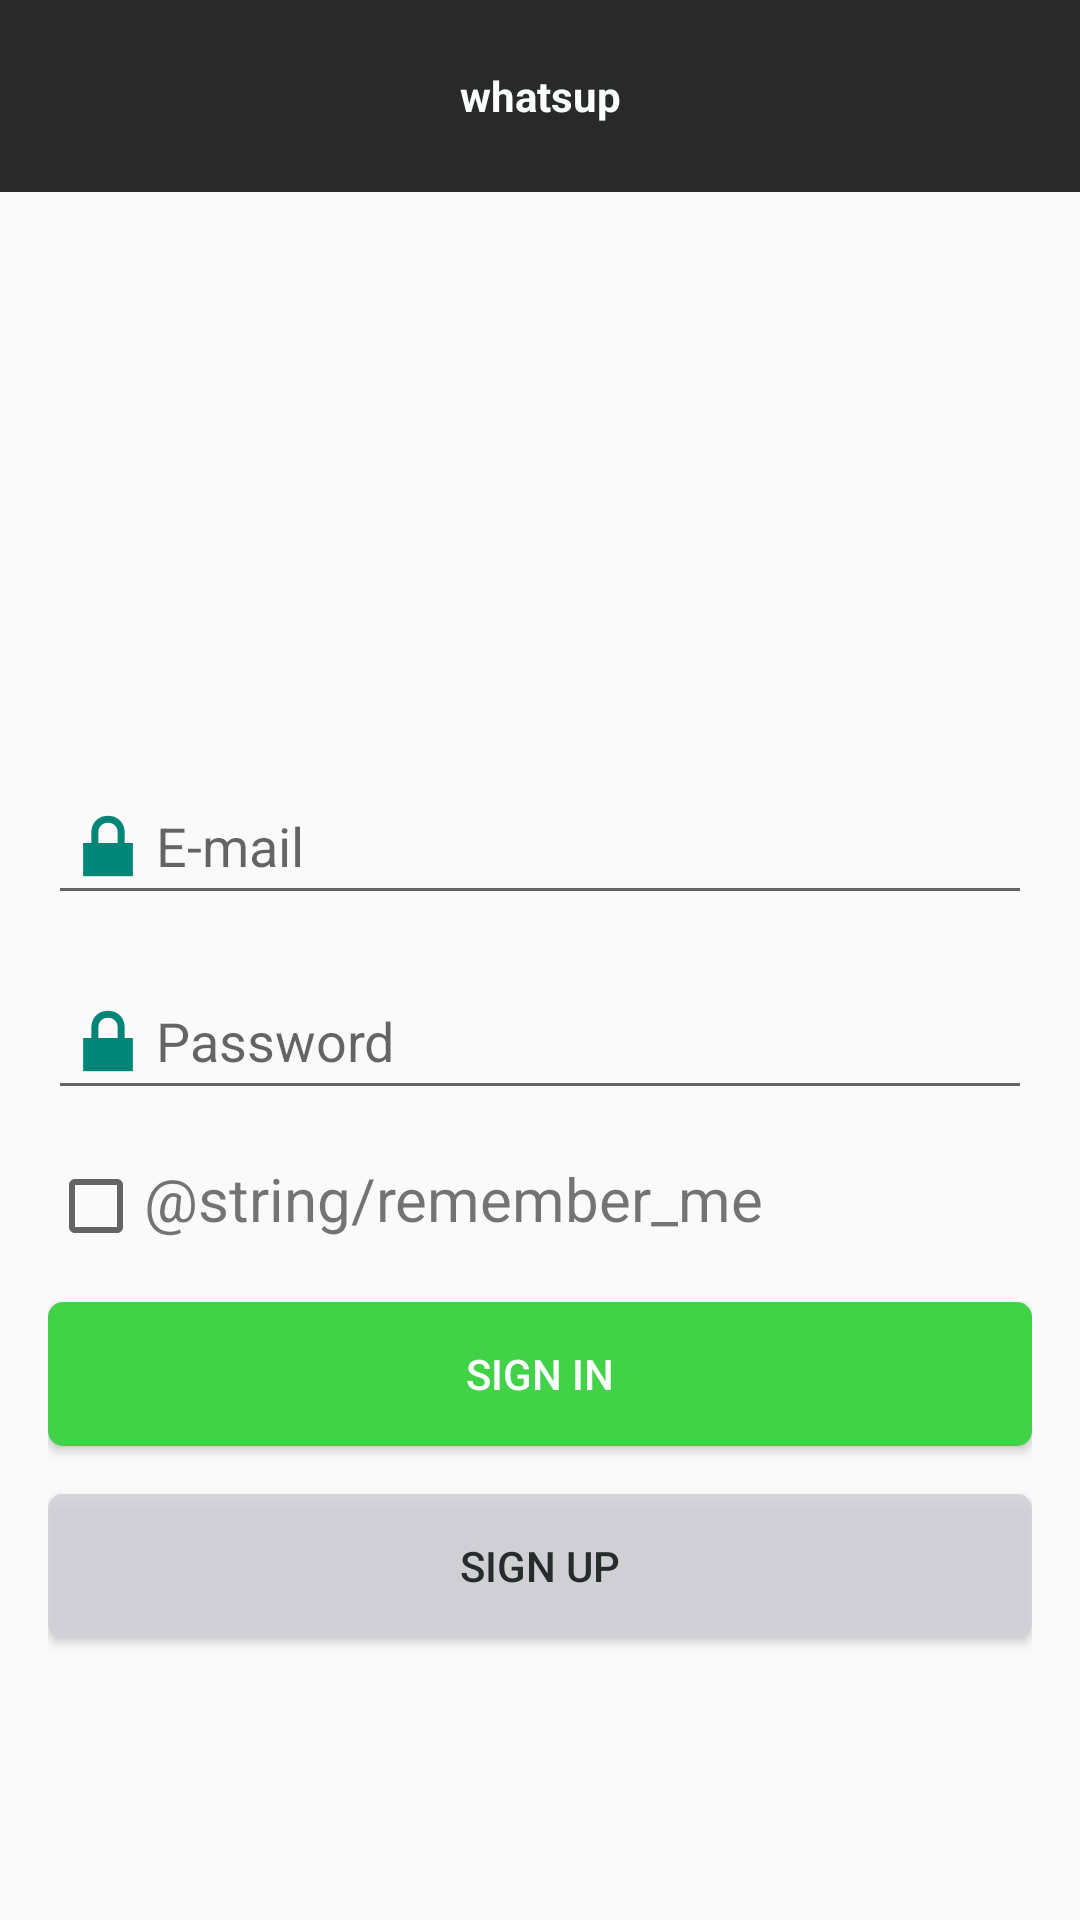

Write the Android layout XML for this screen, with the resource values it uses.
<!-- AndroidManifest.xml: application theme AppTheme -->
<!-- res/layout/activity_login.xml -->
<?xml version="1.0" encoding="utf-8"?>
<LinearLayout xmlns:android="http://schemas.android.com/apk/res/android"
    xmlns:tools="http://schemas.android.com/tools"
    xmlns:app="http://schemas.android.com/apk/res-auto"
    android:orientation="vertical"
    android:layout_width="match_parent"
    android:layout_height="match_parent"
    tools:context="com.example.lenovo.map.LoginActivity">

    <android.support.v7.widget.Toolbar
        android:id="@+id/login_toolbar"
        android:layout_width="match_parent"
        android:layout_height="0dp"
        android:layout_weight="0.1"
        android:background="#292929"
        android:textColor="?attr/android:textColorPrimary"
        app:layout_scrollFlags="scroll|enterAlways"
        >
        <TextView
            android:layout_width="wrap_content"
            android:layout_height="wrap_content"
            android:layout_gravity="center"
            android:id="@+id/text"
            android:textSize="@dimen/place_autocomplete_progress_size"
            android:textStyle="bold"
            android:text="@string/app_name"
            android:textColor="#fafefc"
            />
    </android.support.v7.widget.Toolbar>

    <LinearLayout
        android:orientation="horizontal"
        android:layout_width="match_parent"
        android:layout_height="0dp"
        android:layout_weight="0.25"
        >

        <LinearLayout
            android:orientation="horizontal"
            android:layout_width="0dp"
            android:layout_weight="0.3"
            android:layout_height="match_parent">
        </LinearLayout>

        <LinearLayout
            android:orientation="horizontal"
            android:layout_height="match_parent"
            android:layout_width="0dp"
            android:layout_weight="0.3">

            <ImageView
                android:id="@+id/login__map"
                android:layout_width="fill_parent"
                android:layout_height="fill_parent"
                android:layout_marginTop="@dimen/activity_vertical_margin"
                />
        </LinearLayout>

        <LinearLayout
            android:orientation="horizontal"
            android:layout_width="0dp"
            android:layout_weight="0.3"
            android:layout_height="match_parent">

        </LinearLayout>
    </LinearLayout>

    <RelativeLayout xmlns:android="http://schemas.android.com/apk/res/android"
        xmlns:tools="http://schemas.android.com/tools"
        android:layout_width="match_parent"
        android:layout_height="0dp"
        android:layout_weight="0.65"
        xmlns:app="http://schemas.android.com/apk/res-auto"
        android:paddingLeft="@dimen/activity_horizontal_margin"
        android:paddingRight="@dimen/activity_horizontal_margin"
        android:paddingTop="@dimen/activity_vertical_margin"
        android:paddingBottom="@dimen/activity_vertical_margin"
        tools:context="com.example.lenovo.map.LoginActivity">

        <EditText
            android:layout_width="fill_parent"
            android:layout_height="wrap_content"
            android:inputType="textEmailAddress"
            android:ems="10"
            android:id="@+id/edt_login_email"
            android:hint="@string/username"
            android:layout_marginTop="@dimen/activity_horizontal_margin"
            android:layout_alignParentTop="true"
            android:layout_centerHorizontal="true"
            android:drawableLeft="@android:drawable/ic_lock_lock"
            />

        <EditText
            android:layout_width="fill_parent"
            android:layout_height="wrap_content"
            android:inputType="textPassword"
            android:ems="10"
            android:id="@+id/edt_login_password"
            android:hint="@string/password"
            android:shadowColor="#00ff00ff"
            android:layout_below="@+id/edt_login_email"
            android:layout_alignStart="@+id/edt_login_email"
            android:layout_marginTop="@dimen/activity_vertical_margin"
            android:drawableLeft="@android:drawable/ic_lock_lock"
            />

        <CheckBox
            android:layout_width="wrap_content"
            android:layout_height="wrap_content"
            android:layout_below="@id/edt_login_password"
            android:id="@+id/chbox_login_remember"
            android:layout_marginTop="@dimen/activity_vertical_margin"/>
        <TextView
            android:layout_width="wrap_content"
            android:layout_height="wrap_content"
            android:layout_toRightOf="@+id/chbox_login_remember"
            android:layout_below="@id/edt_login_password"
            android:text="@string/remember_me"
            android:textSize="@dimen/text_size"
            android:layout_marginTop="@dimen/activity_vertical_margin"/>
        <Button
            android:layout_width="fill_parent"
            android:layout_height="wrap_content"
            android:text="@string/sign_in"
            android:id="@+id/btn_login"
            android:layout_below="@+id/chbox_login_remember"
            android:layout_marginTop="@dimen/activity_vertical_margin"
            android:layout_alignStart="@+id/edt_login_password"
            android:layout_alignEnd="@+id/edt_login_password"
            android:background="@drawable/button_green_background"
            android:textColor="#fafefc"
            />

        <Button
            android:layout_width="fill_parent"
            android:layout_height="wrap_content"
            android:text="@string/sign_up"
            android:id="@+id/btn_register"
            android:layout_below="@+id/btn_login"
            android:layout_marginTop="@dimen/activity_vertical_margin"
            android:layout_alignStart="@+id/btn_login"
            android:layout_alignEnd="@+id/btn_login"
            android:background="@drawable/button_gray_background"
            android:textColor="#262c2a"
            />
    </RelativeLayout>

</LinearLayout>
<!-- resources referenced by this layout -->
<resources>
  <dimen name="activity_horizontal_margin">16dp</dimen>
  <dimen name="activity_vertical_margin">16dp</dimen>
  <dimen name="text_size">20dp</dimen>
  <!-- drawable button_gray_background (drawable) -->
  <selector xmlns:android="http://schemas.android.com/apk/res/android">
      
      <item android:drawable="@drawable/button_gray_pressed" android:state_pressed="true"/>
      
      <item android:drawable="@drawable/button_gray_normal" android:state_pressed="false"/>
  </selector>
  <!-- drawable button_green_background (drawable) -->
  <selector xmlns:android="http://schemas.android.com/apk/res/android">
      
      <item android:drawable="@drawable/button_green_pressed" android:state_pressed="true"/>
      
      <item android:drawable="@drawable/button_green_normal" android:state_pressed="false"/>
  </selector>
  <string name="app_name">whatsup</string>
  <string name="password">Password</string>
  <string name="sign_in">sign in</string>
  <string name="sign_up">sign up</string>
  <string name="username">E-mail</string>
  <style name="AppTheme" parent="Base.V7.Theme.AppCompat.Light">
          
          <item name="colorPrimary">#292929</item>
          <item name="colorPrimaryDark">@color/colorPrimaryDark</item>
          <item name="colorAccent">@color/colorAccent</item>
          <item name="windowNoTitle">true</item>
      </style>
  <!-- drawable button_gray_pressed (drawable) -->
  <shape xmlns:android="http://schemas.android.com/apk/res/android">
      <solid android:color="#c2c2c2"/>
      <corners android:radius="5dip"/>
  </shape>
  <!-- drawable button_gray_normal (drawable) -->
  <shape xmlns:android="http://schemas.android.com/apk/res/android">
      <solid android:color="#d8d3d0d8"/>
      <corners android:radius="5dip"/>
  </shape>
  <!-- drawable button_green_pressed (drawable) -->
  <shape xmlns:android="http://schemas.android.com/apk/res/android">
      <solid android:color="#3fc133"/>
      <corners android:radius="5dip"/>
  </shape>
  <!-- drawable button_green_normal (drawable) -->
  <shape xmlns:android="http://schemas.android.com/apk/res/android">
      <solid android:color="#41d248"/>
      <corners android:radius="5dip"/>
  </shape>
  <color name="colorPrimaryDark">#303F9F</color>
  <color name="colorAccent">#FF4081</color>
</resources>
